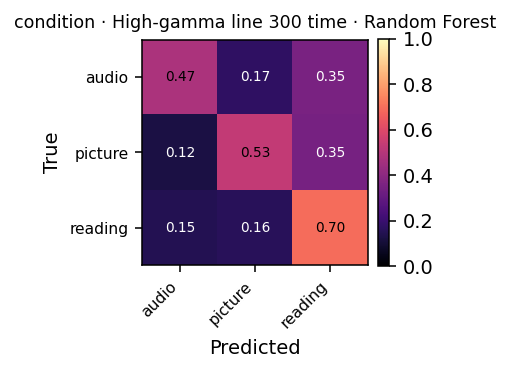

The data file committed next to this chart (first rows):
, audio, picture, reading
audio, 287, 105, 214
picture, 73, 311, 203
reading, 110, 118, 520
